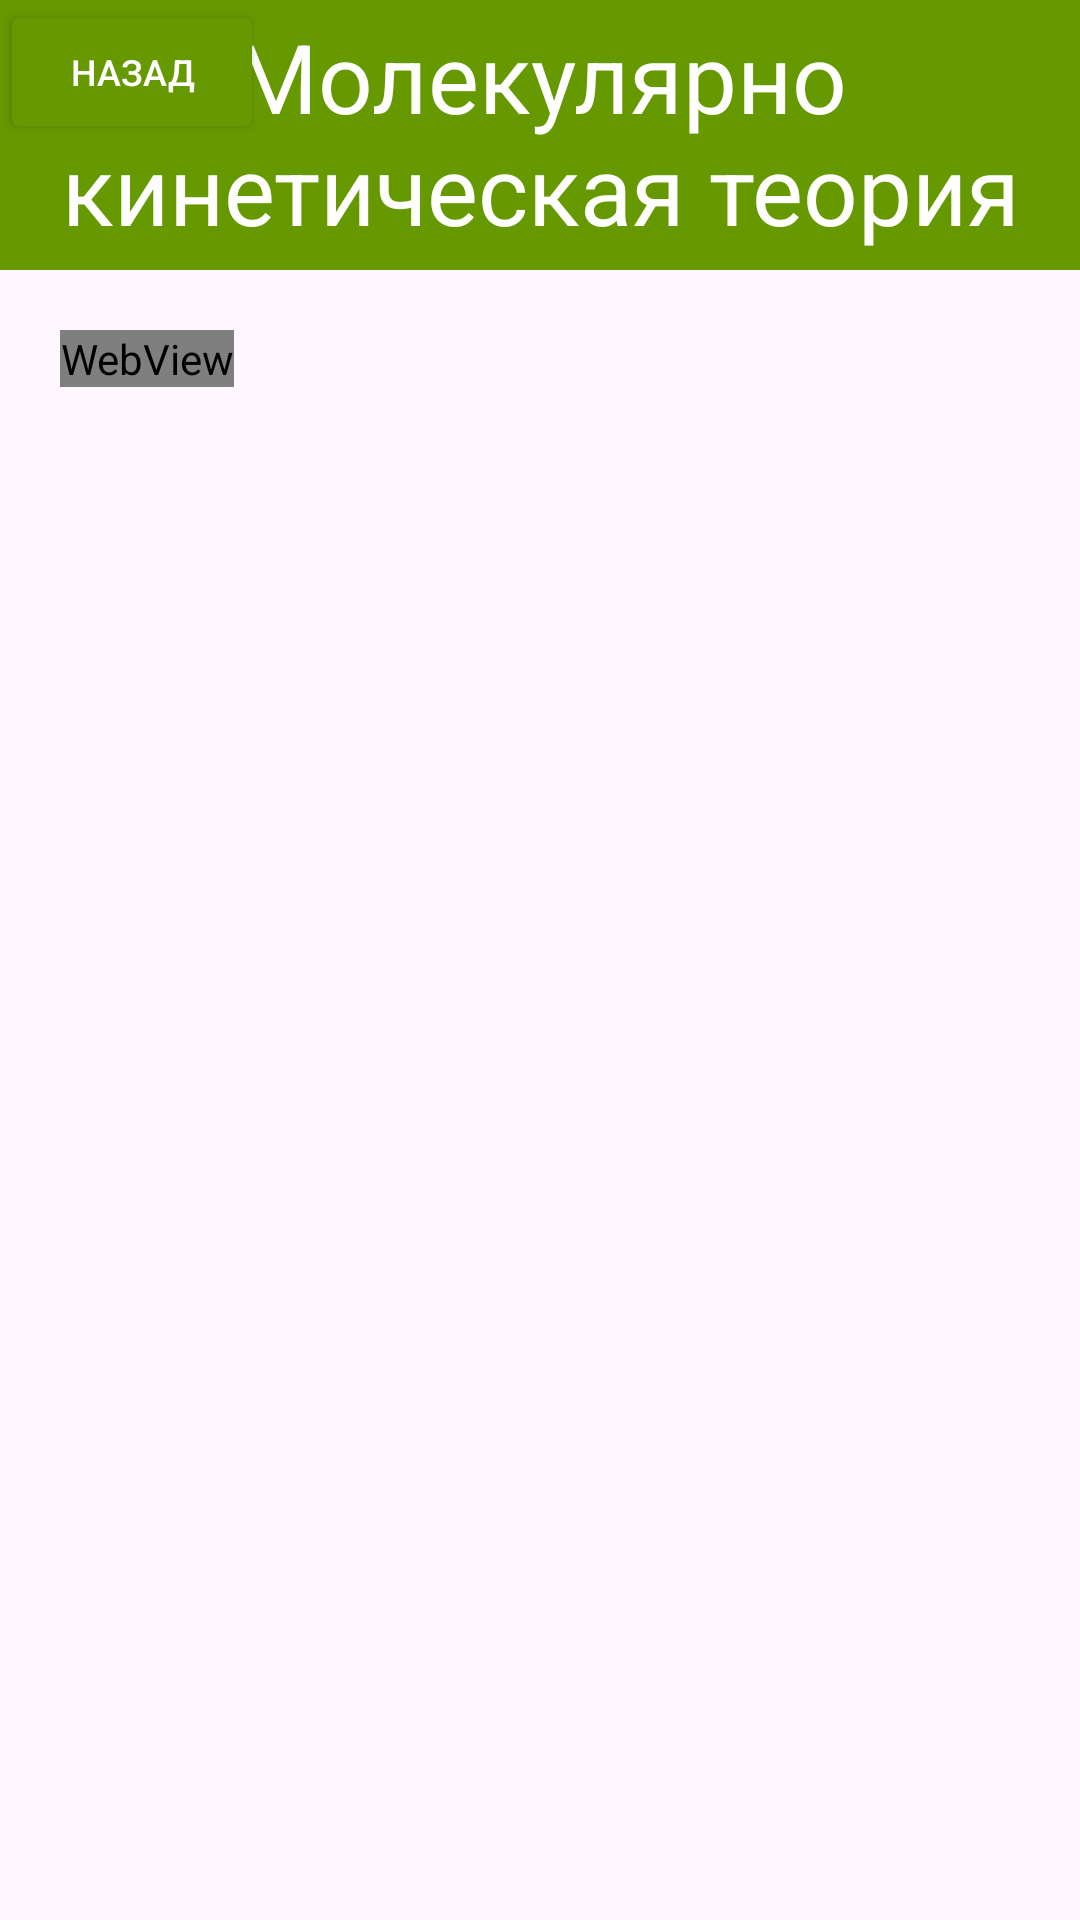

Here is an Android app screen rendered from its layout file. Give the layout XML and the strings, colors and styles it references.
<!-- AndroidManifest.xml: application theme Theme.SamsungProj -->
<!-- res/layout/activity_mkt.xml -->
<?xml version="1.0" encoding="utf-8"?>
<androidx.constraintlayout.widget.ConstraintLayout xmlns:android="http://schemas.android.com/apk/res/android"
    xmlns:app="http://schemas.android.com/apk/res-auto"
    xmlns:tools="http://schemas.android.com/tools"
    android:layout_width="match_parent"
    android:layout_height="match_parent"
    tools:context=".themes.Mkt">


    <androidx.appcompat.widget.Toolbar
        android:id="@+id/toolbar"
        android:layout_width="match_parent"
        android:layout_height="90dp"
        android:background="@android:color/holo_green_dark"
        android:minHeight="?attr/actionBarSize"
        android:theme="?attr/actionBarTheme"
        tools:ignore="MissingConstraints" />

    <Button
        android:id="@+id/backButton"
        android:layout_width="wrap_content"
        android:layout_height="wrap_content"
        android:layout_marginEnd="321dp"
        android:backgroundTint="@android:color/holo_green_dark"
        android:drawableTint="@android:color/holo_green_dark"

        android:foregroundTint="@android:color/holo_green_dark"
        android:text="назад"
        android:textColor="#FFFFFF"
        android:textColorHighlight="#9257D534"
        android:textColorLink="#9257D534"
        android:textSize="12dp"
        app:iconTint="@android:color/holo_green_dark"
        app:layout_constraintBottom_toBottomOf="parent"
        app:layout_constraintEnd_toEndOf="parent"
        app:layout_constraintHorizontal_bias="0.0"
        app:layout_constraintStart_toStartOf="parent"
        app:layout_constraintTop_toTopOf="parent"
        app:layout_constraintVertical_bias="0.0"
        app:rippleColor="@android:color/holo_green_dark"
        tools:visibility="visible" />

    <ScrollView
        android:layout_width="0dp"
        android:layout_height="0dp"
        android:layout_marginTop="90dp"
        app:layout_constraintBottom_toBottomOf="parent"
        app:layout_constraintEnd_toEndOf="parent"
        app:layout_constraintStart_toStartOf="parent"
        app:layout_constraintTop_toTopOf="@+id/toolbar">

        
        <WebView
            android:id="@+id/simpleWebView"
            android:layout_width="wrap_content"
            android:layout_height="wrap_content"
            android:layout_margin="20dp" />
    </ScrollView>

    <TextView
        android:id="@+id/textView3"
        android:layout_width="match_parent"
        android:layout_height="wrap_content"
        android:layout_marginTop="4dp"
        android:text="Молекулярно кинетическая теория"
        android:textAlignment="center"
        android:textColor="@color/white"
        android:textSize="32dp"
        app:layout_constraintEnd_toEndOf="parent"
        app:layout_constraintHorizontal_bias="0.0"
        app:layout_constraintStart_toStartOf="parent"
        app:layout_constraintTop_toTopOf="parent" />

</androidx.constraintlayout.widget.ConstraintLayout>
<!-- resources referenced by this layout -->
<resources>
  <style name="Theme.SamsungProj" parent="Base.Theme.SamsungProj" />
  <style name="Base.Theme.SamsungProj" parent="Theme.Material3.DayNight.NoActionBar">
          
          
      </style>
  <!-- not gathered from this repository: default colours our renderer supplied (Android Studio template values) -->
  <color name="white">#FFFFFFFF</color>
</resources>
